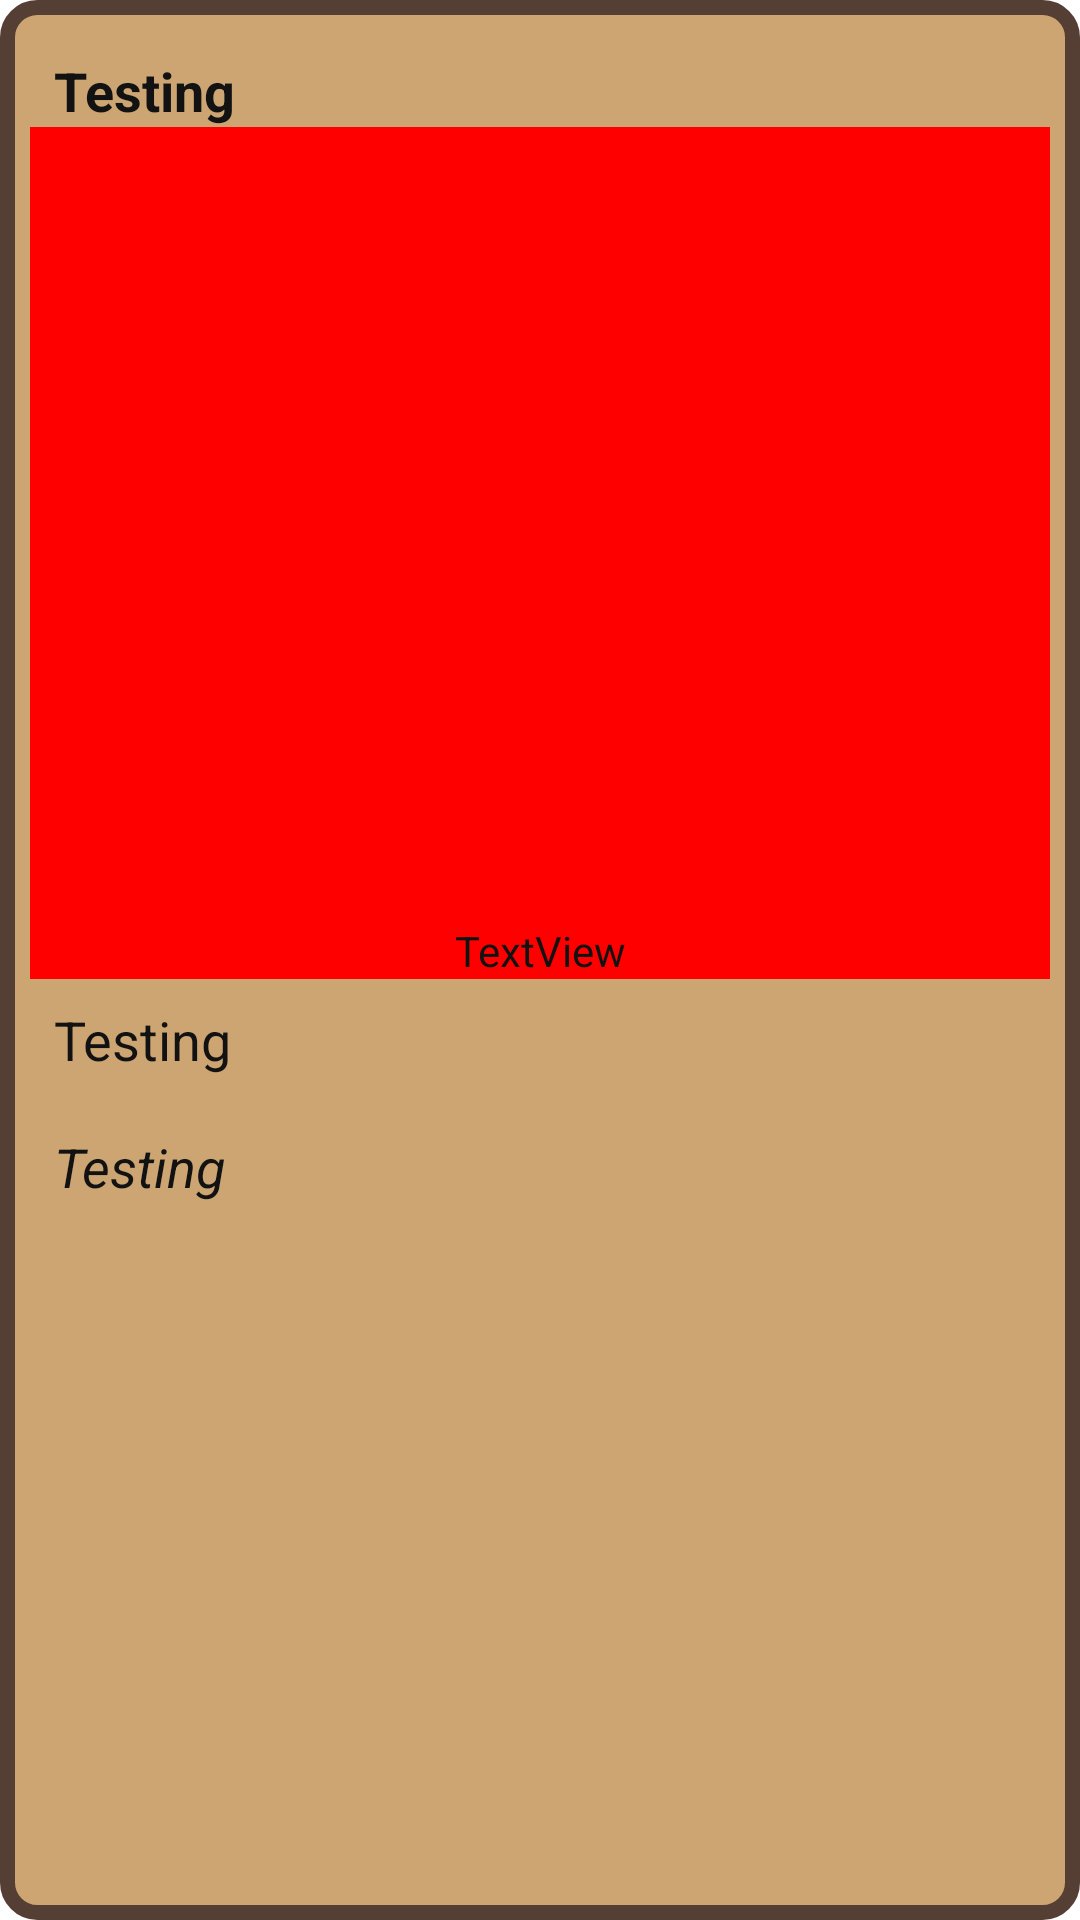

Produce the Android XML layout that renders to this screen, including the resource entries it uses.
<!-- AndroidManifest.xml: application theme Theme.IAT359Project -->
<!-- res/layout/activity_popup.xml -->
<?xml version="1.0" encoding="utf-8"?>
<RelativeLayout xmlns:android="http://schemas.android.com/apk/res/android"
    android:layout_width="350dp"
    android:layout_height="wrap_content"
    xmlns:tools="http://schemas.android.com/tools"
    android:layout_gravity="center"
    android:background="@drawable/popupbg"
    tools:context=".GalleryActivity">

    <LinearLayout
        android:layout_width="match_parent"
        android:layout_height="wrap_content"
        android:orientation="vertical">

        <TextView
            android:id="@+id/popUpDate"
            android:layout_width="wrap_content"
            android:layout_height="wrap_content"
            android:layout_marginStart="18dp"
            android:layout_marginTop="18dp"
            android:layout_marginEnd="18dp"
            android:layout_weight="0"
            android:text="Testing"
            android:textStyle="bold"
            android:textColor="@color/darkbg"
            android:textSize="18sp" />

        <ImageView
            android:id="@+id/popUpImage"
            android:layout_width="match_parent"
            android:layout_height="265dp"
            android:layout_marginLeft="10dp"
            android:layout_marginRight="10dp"
            android:background="#FF0000"
            android:paddingLeft="8dp"
            android:paddingRight="8dp"
            android:paddingTop="8dp"
            android:src="@drawable/placeholder" />

        <TextView
            android:id="@+id/popUpMood"
            android:layout_width="match_parent"
            android:layout_height="wrap_content"
            android:layout_marginLeft="10dp"
            android:layout_marginRight="10dp"
            android:background="#FF0000"
            android:gravity="center_horizontal"
            android:text="TextView"
            android:textColor="@color/darkbg" />

        <TextView
            android:id="@+id/popUpText"
            android:layout_width="wrap_content"
            android:layout_height="wrap_content"
            android:layout_marginStart="18dp"
            android:layout_marginTop="8dp"
            android:layout_marginEnd="18dp"
            android:text="Testing"
            android:textColor="@color/darkbg"
            android:textSize="18sp" />

        <TextView
            android:id="@+id/popUpSens"
            android:layout_width="wrap_content"
            android:layout_height="wrap_content"
            android:layout_marginStart="18dp"
            android:layout_marginTop="18dp"
            android:layout_marginEnd="18dp"
            android:layout_marginBottom="18dp"
            android:text="Testing"
            android:textStyle="italic"
            android:textColor="@color/darkbg"
            android:textSize="18sp" />

    </LinearLayout>

</RelativeLayout>
<!-- resources referenced by this layout -->
<resources>
  <color name="darkbg">#121212</color>
  <!-- drawable popupbg (drawable) -->
  <?xml version="1.0" encoding="utf-8"?>
  <shape xmlns:android="http://schemas.android.com/apk/res/android">
  
      <solid android:color="@color/brown_500"/>
      <stroke android:width="5dp"
          android:color="@color/brown_700"/>
      <corners android:radius="10dp"/>
  
  </shape>
  <style name="Theme.IAT359Project" parent="Theme.MaterialComponents.DayNight.DarkActionBar">
          
          <item name="colorPrimary">@color/green_500</item>
          <item name="colorPrimaryVariant">@color/green_700</item>
          <item name="colorOnPrimary">@color/white</item>
          
          <item name="colorSecondary">@color/brown_500</item>
          <item name="colorSecondaryVariant">@color/brown_500</item>
          <item name="colorOnSecondary">@color/black</item>
          
          <item name="android:statusBarColor" tools:targetApi="l">?attr/colorPrimaryVariant</item>
          
  
      </style>
  <color name="brown_500">#cca572</color>
  <color name="brown_700">#553f35</color>
  <color name="green_500">#5C7728</color>
  <color name="green_700">#516A1F</color>
  <color name="white">#FFFFFFFF</color>
  <color name="black">#FF000000</color>
</resources>
